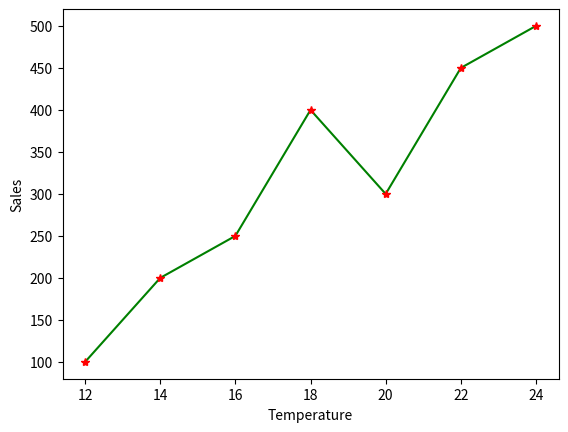

The script that saved this image:
import matplotlib.pyplot as plt
import numpy as np

x_data = np.array([12, 14, 16, 18, 20, 22, 24])
y_data = np.array([100, 200, 250, 400, 300, 450, 500])

# Label X-axis
plt.xlabel("Temperature")

# Label Y-axis
plt.ylabel("Sales")

# Draw graph
plt.plot(
    x_data,
    y_data,
    ls="-",
    color="green",
    marker="*",
    mfc="red",
    mec="red"
)

# Show graph
plt.show()
